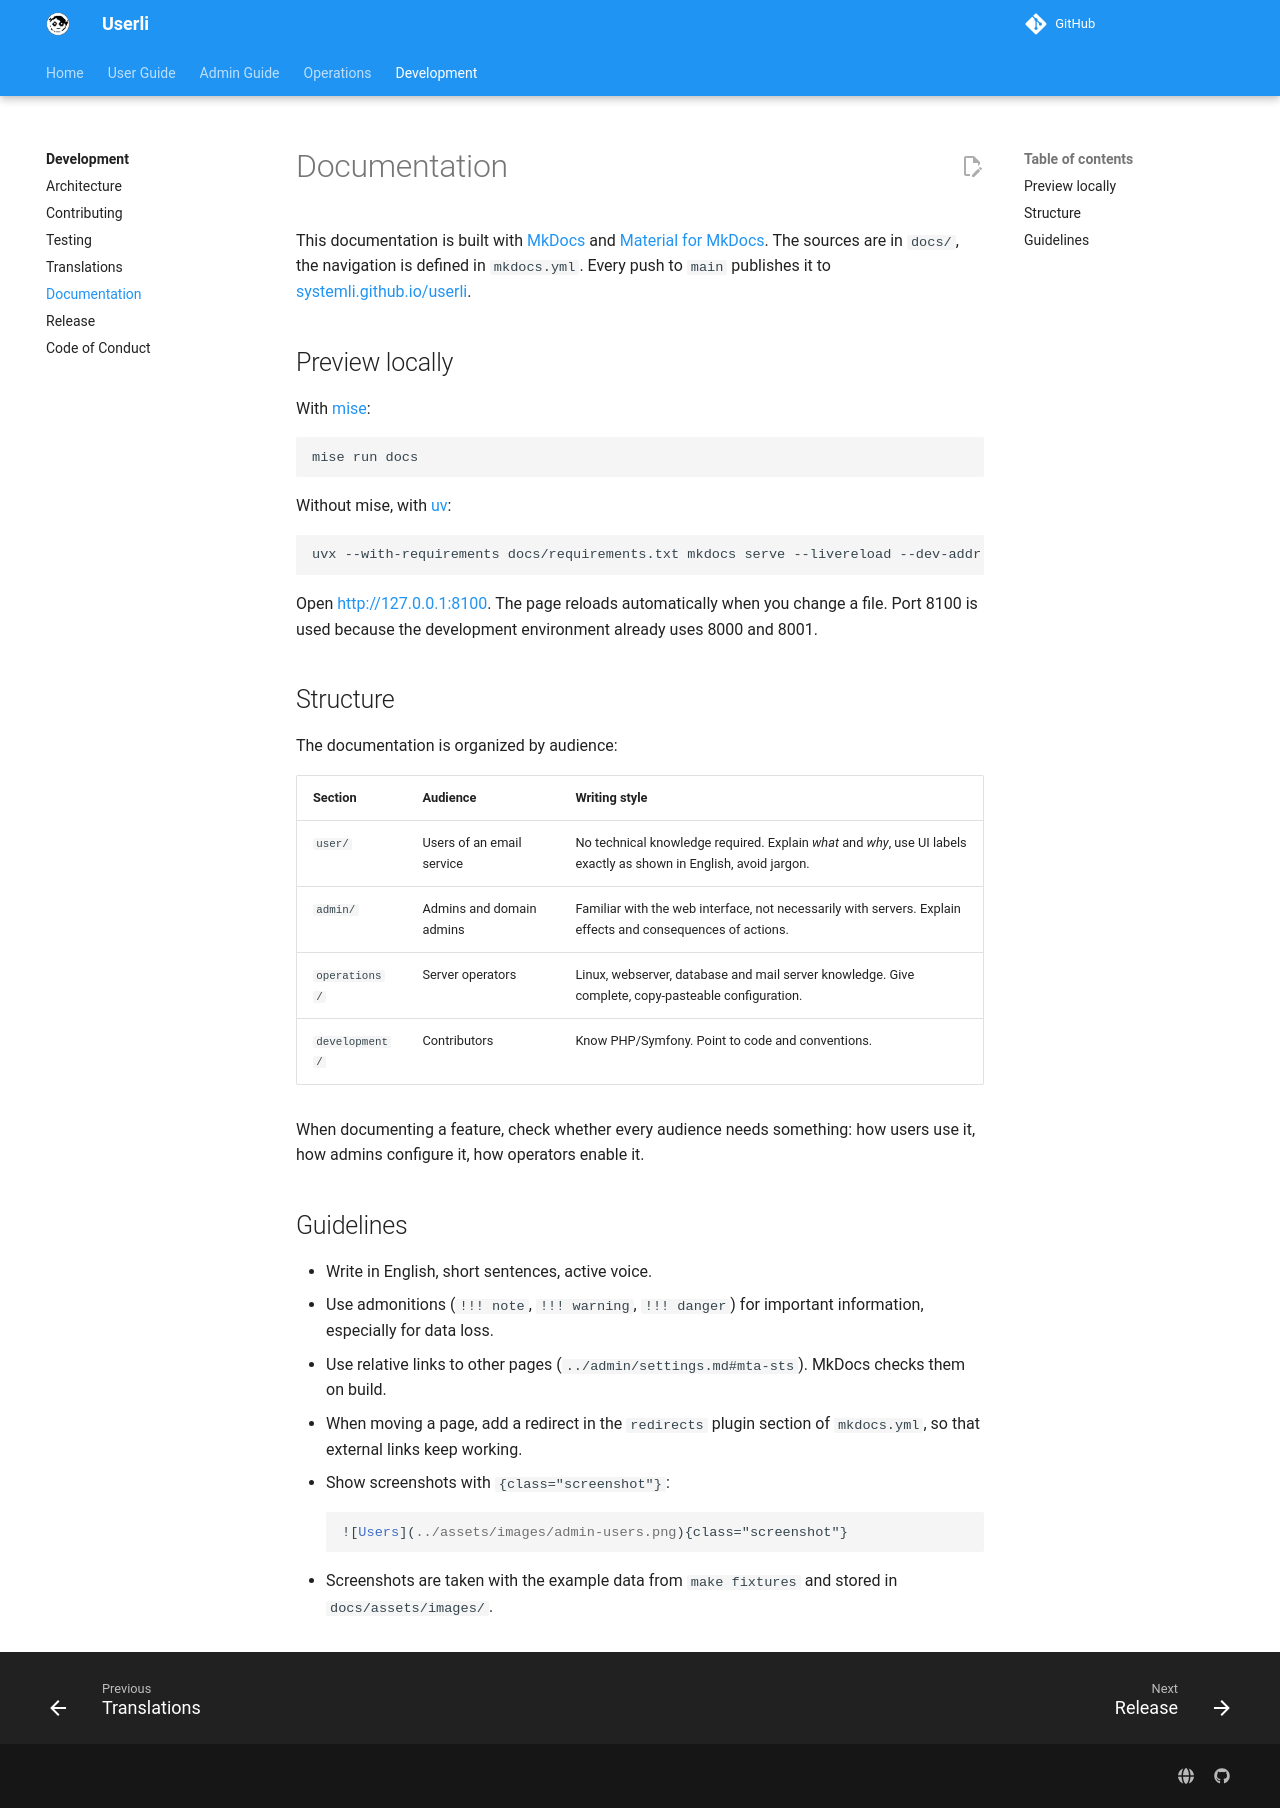

repository: systemli/userli · page: development/documentation/index.html · generator: mkdocs

# Documentation

This documentation is built with [MkDocs](https://www.mkdocs.org/) and
[Material for MkDocs](https://squidfunk.github.io/mkdocs-material/). The
sources are in `docs/`, the navigation is defined in `mkdocs.yml`. Every push
to `main` publishes it to
[systemli.github.io/userli](https://systemli.github.io/userli/).

## Preview locally

With [mise](https://mise.jdx.dev/):

```shell
mise run docs
```

Without mise, with [uv](https://docs.astral.sh/uv/):

```shell
uvx --with-requirements docs/requirements.txt mkdocs serve --livereload --dev-addr 127.0.0.1:8100
```

Open [http://127.0.0.1:8100](http://127.0.0.1:8100). The page reloads
automatically when you change a file. Port 8100 is used because the
development environment already uses 8000 and 8001.

## Structure

The documentation is organized by audience:

| Section | Audience | Writing style |
|---------|----------|---------------|
| `user/` | Users of an email service | No technical knowledge required. Explain *what* and *why*, use UI labels exactly as shown in English, avoid jargon. |
| `admin/` | Admins and domain admins | Familiar with the web interface, not necessarily with servers. Explain effects and consequences of actions. |
| `operations/` | Server operators | Linux, webserver, database and mail server knowledge. Give complete, copy-pasteable configuration. |
| `development/` | Contributors | Know PHP/Symfony. Point to code and conventions. |

When documenting a feature, check whether every audience needs something:
how users use it, how admins configure it, how operators enable it.

## Guidelines

* Write in English, short sentences, active voice.
* Use admonitions (`!!! note`, `!!! warning`, `!!! danger`) for important
  information, especially for data loss.
* Use relative links to other pages (`../admin/settings.md#mta-sts`). MkDocs
  checks them on build.
* When moving a page, add a redirect in the `redirects` plugin section of
  `mkdocs.yml`, so that external links keep working.
* Show screenshots with `{class="screenshot"}`:

    ```markdown
    ![Users](../assets/images/admin-users.png){class="screenshot"}
    ```

* Screenshots are taken with the example data from `make fixtures` and stored
  in `docs/assets/images/`.
